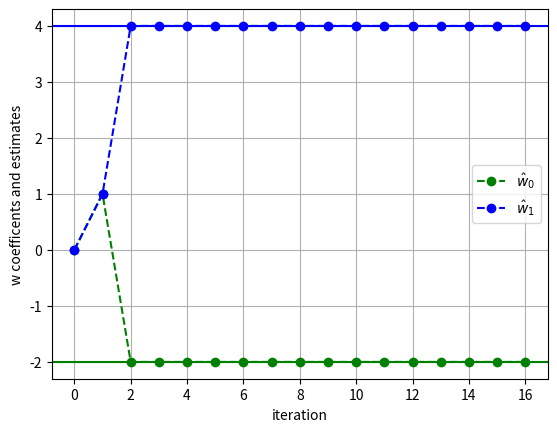

Here is the Python script that generated this plot:
import numpy as np 
import matplotlib.pyplot as plt

N = 8
eta = 0.5
N_epochs = 2

w = np.asarray([-2, 4])
x = np.random.choice([-1 , +1], 2 * N).reshape(N, 2)
w_hat = np.zeros(2)

w_hat_hist = np.zeros((N * N_epochs + 1, 2))
w_hat_hist[0] = w_hat[:]
print(f'\nInitial w_hat: {w_hat}\n')
for i in range(N * N_epochs):
    y = np.dot(w, x[i % N])
    y_hat = np.dot(w_hat, x[i % N])
    error = y_hat - y
    w_hat = w_hat - eta * error * x[i % N]
    w_hat_hist[i+1] = w_hat
    print(f'i = {i}\tx_n = {x[i % N]}')
    print(f'i = {i}\ty_n = {y : 0.2f}\ty_hat = {y_hat : 0.2f}\terror = {error : 0.2f}')
    print(f'i = {i}\tw_hat[{i}] = {w_hat}\n')

plt.figure()
iterations = np.arange(N * N_epochs + 1)
plt.plot(iterations, w_hat_hist.T[0], color='g', linestyle = '--', marker='o', label=r'$\hat{w}_0$')
plt.plot(iterations, w_hat_hist.T[1], color='b', linestyle = '--', marker='o', label=r'$\hat{w}_1$')
plt.axhline(w[0], c='g', )
plt.axhline(w[1], c='b')
plt.xlabel('iteration')
plt.ylabel('w coefficents and estimates')
plt.grid(':')
plt.legend()
plt.show()
plt.close()

"""
Students should explore:

* what happens if some noise is added to y_n so that it is not a perfect fit?
* what happens if y_n is generated using a linear model with more than D=2?
* is the stability of the LMS dependent on the initial value of w_hat?

"""
